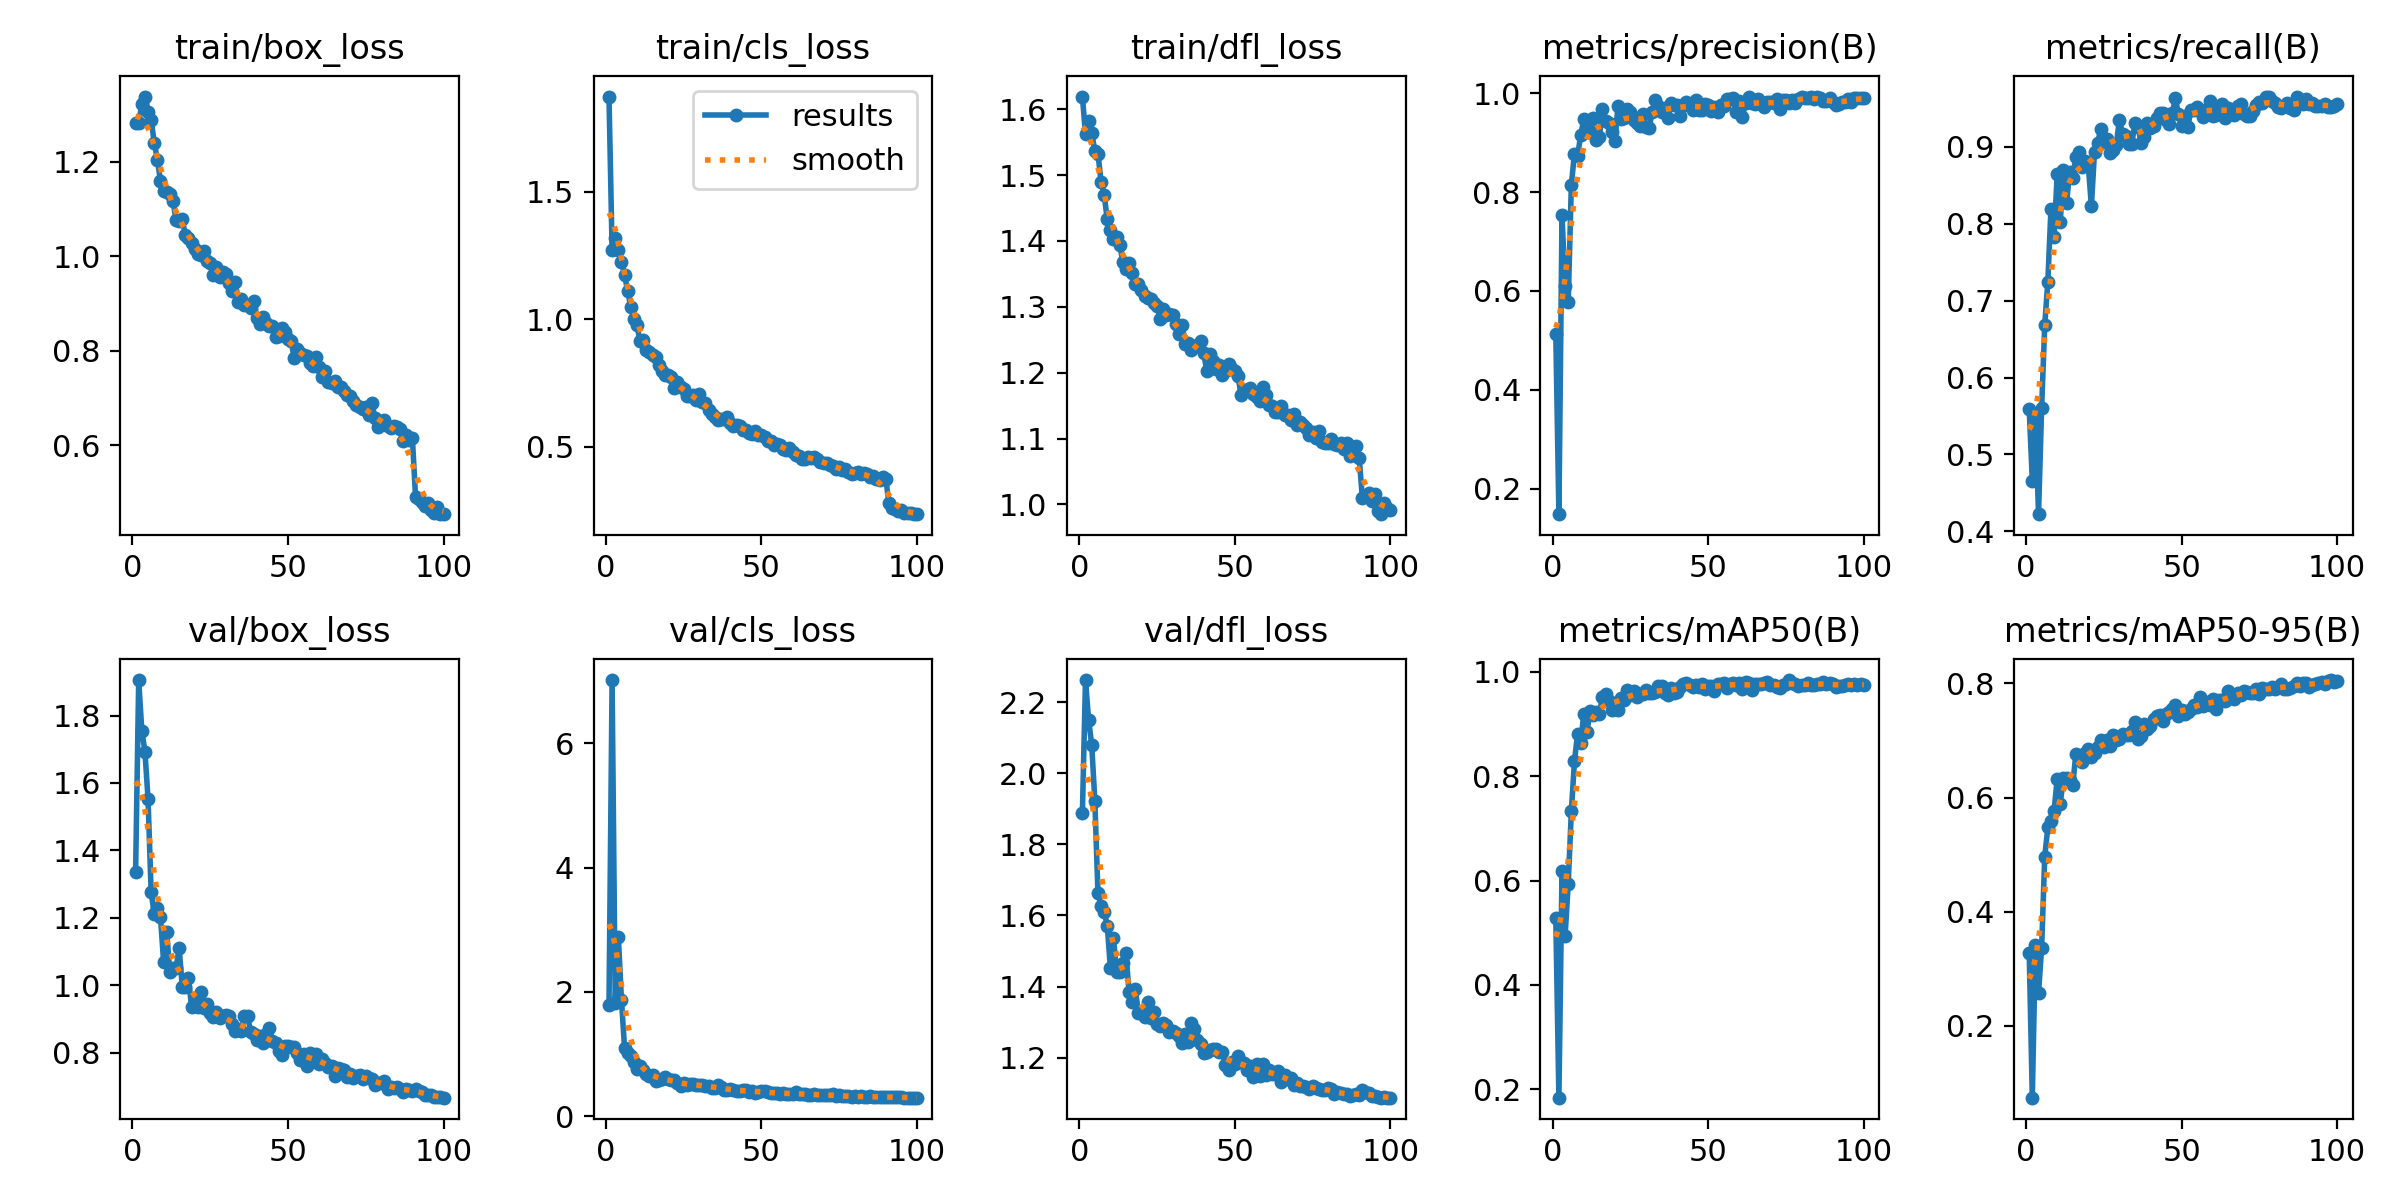

Values plotted in this chart, from the file beside it:
epoch, time, train/box_loss, train/cls_loss, train/dfl_loss, metrics/precision(B), metrics/recall(B), metrics/mAP50(B), metrics/mAP50-95(B), val/box_loss, val/cls_loss, val/dfl_loss, lr/pg0, lr/pg1, lr/pg2
1, 38.9, 1.283, 1.873, 1.619, 0.514, 0.5591, 0.5283, 0.3284, 1.335, 1.788, 1.888, 0.0005492, 0.0005492, 0.0005492
2, 77.92, 1.282, 1.271, 1.562, 0.1489, 0.4658, 0.1839, 0.07432, 1.905, 7.019, 2.262, 0.001105, 0.001105, 0.001105
3, 115.1, 1.322, 1.317, 1.583, 0.7532, 0.5484, 0.6178, 0.3412, 1.755, 1.828, 2.149, 0.001659, 0.001659, 0.001659
4, 152.6, 1.338, 1.272, 1.564, 0.6098, 0.4224, 0.4945, 0.2572, 1.693, 2.889, 2.08, 0.001663, 0.001663, 0.001663
5, 188.2, 1.306, 1.226, 1.537, 0.5784, 0.5607, 0.5941, 0.337, 1.553, 1.878, 1.922, 0.00166, 0.00166, 0.00166
6, 226.2, 1.289, 1.173, 1.532, 0.8147, 0.6686, 0.7331, 0.4966, 1.275, 1.1, 1.664, 0.001657, 0.001657, 0.001657
7, 264.3, 1.241, 1.111, 1.49, 0.8778, 0.7247, 0.8284, 0.5476, 1.212, 1.022, 1.625, 0.001652, 0.001652, 0.001652
8, 300.6, 1.204, 1.049, 1.47, 0.872, 0.8196, 0.8812, 0.5591, 1.23, 0.9728, 1.61, 0.001647, 0.001647, 0.001647
9, 336.4, 1.159, 1.002, 1.433, 0.915, 0.7822, 0.8633, 0.5769, 1.203, 0.8777, 1.571, 0.001641, 0.001641, 0.001641
10, 372.8, 1.138, 0.9755, 1.416, 0.9467, 0.8646, 0.9197, 0.6317, 1.07, 0.7651, 1.452, 0.001634, 0.001634, 0.001634
11, 409.1, 1.136, 0.9133, 1.403, 0.935, 0.8022, 0.8846, 0.5895, 1.159, 0.8129, 1.536, 0.001627, 0.001627, 0.001627
12, 445.6, 1.131, 0.9199, 1.406, 0.9215, 0.8702, 0.9246, 0.6348, 1.038, 0.7376, 1.44, 0.001618, 0.001618, 0.001618
13, 484.2, 1.118, 0.8782, 1.395, 0.9506, 0.8265, 0.9178, 0.6345, 1.051, 0.6802, 1.44, 0.001609, 0.001609, 0.001609
14, 520, 1.076, 0.8724, 1.369, 0.9057, 0.8668, 0.9226, 0.6315, 1.051, 0.6551, 1.466, 0.001599, 0.001599, 0.001599
15, 557, 1.074, 0.8576, 1.357, 0.9106, 0.8587, 0.9188, 0.6215, 1.11, 0.6659, 1.494, 0.001588, 0.001588, 0.001588
16, 592.1, 1.078, 0.8533, 1.367, 0.9672, 0.8867, 0.9518, 0.677, 0.9959, 0.5633, 1.384, 0.001577, 0.001577, 0.001577
17, 629.1, 1.044, 0.8215, 1.351, 0.943, 0.8936, 0.9577, 0.6711, 0.9952, 0.5763, 1.356, 0.001565, 0.001565, 0.001565
18, 664.3, 1.039, 0.7969, 1.335, 0.9395, 0.8742, 0.9445, 0.663, 1.022, 0.6032, 1.394, 0.001552, 0.001552, 0.001552
19, 702.6, 1.029, 0.7826, 1.334, 0.9208, 0.882, 0.927, 0.6785, 0.9345, 0.625, 1.325, 0.001539, 0.001539, 0.001539
20, 737.9, 1.015, 0.7815, 1.326, 0.9034, 0.8758, 0.94, 0.6859, 0.9618, 0.5993, 1.327, 0.001524, 0.001524, 0.001524
21, 774.9, 1.005, 0.7737, 1.316, 0.9737, 0.8227, 0.9271, 0.6709, 0.9353, 0.5851, 1.315, 0.001509, 0.001509, 0.001509
22, 810.1, 1.002, 0.7281, 1.313, 0.9467, 0.8935, 0.95, 0.6784, 0.9793, 0.5755, 1.355, 0.001494, 0.001494, 0.001494
23, 846.9, 1.012, 0.7536, 1.311, 0.95, 0.9042, 0.9454, 0.6881, 0.9318, 0.5397, 1.31, 0.001478, 0.001478, 0.001478
24, 882.3, 0.9906, 0.734, 1.305, 0.9669, 0.9233, 0.9658, 0.7004, 0.945, 0.4918, 1.328, 0.001461, 0.001461, 0.001461
25, 920.4, 0.9858, 0.726, 1.301, 0.9627, 0.9058, 0.955, 0.689, 0.9184, 0.5276, 1.294, 0.001443, 0.001443, 0.001443
26, 955.7, 0.9605, 0.6977, 1.282, 0.945, 0.9104, 0.9623, 0.7016, 0.9065, 0.497, 1.289, 0.001425, 0.001425, 0.001425
27, 992.2, 0.9761, 0.6972, 1.296, 0.9394, 0.8924, 0.9523, 0.6904, 0.9194, 0.5222, 1.299, 0.001407, 0.001407, 0.001407
28, 1027, 0.9569, 0.7011, 1.288, 0.9334, 0.8955, 0.9582, 0.7089, 0.9029, 0.5139, 1.291, 0.001388, 0.001388, 0.001388
29, 1064, 0.9669, 0.683, 1.29, 0.9587, 0.9028, 0.9579, 0.7017, 0.9083, 0.4956, 1.272, 0.001368, 0.001368, 0.001368
30, 1099, 0.9628, 0.7045, 1.288, 0.9317, 0.9348, 0.9643, 0.7018, 0.9125, 0.5089, 1.275, 0.001348, 0.001348, 0.001348
31, 1137, 0.9435, 0.6756, 1.273, 0.9291, 0.9169, 0.9587, 0.7115, 0.9099, 0.5064, 1.269, 0.001327, 0.001327, 0.001327
32, 1172, 0.9263, 0.6709, 1.259, 0.9625, 0.9142, 0.959, 0.7102, 0.8838, 0.4845, 1.261, 0.001306, 0.001306, 0.001306
33, 1209, 0.9453, 0.6441, 1.273, 0.9852, 0.9033, 0.9609, 0.7087, 0.8645, 0.4814, 1.242, 0.001284, 0.001284, 0.001284
34, 1245, 0.9022, 0.6294, 1.244, 0.973, 0.904, 0.9719, 0.7159, 0.8709, 0.4488, 1.266, 0.001262, 0.001262, 0.001262
35, 1282, 0.9098, 0.6179, 1.245, 0.9617, 0.9306, 0.9727, 0.7328, 0.8641, 0.4512, 1.244, 0.001239, 0.001239, 0.001239
36, 1318, 0.8966, 0.6026, 1.234, 0.9697, 0.9262, 0.9587, 0.702, 0.9093, 0.4983, 1.299, 0.001216, 0.001216, 0.001216
37, 1356, 0.8963, 0.6098, 1.239, 0.9505, 0.9042, 0.9556, 0.7075, 0.9075, 0.4672, 1.28, 0.001193, 0.001193, 0.001193
38, 1392, 0.891, 0.6082, 1.242, 0.9798, 0.9133, 0.9692, 0.7284, 0.8619, 0.4278, 1.248, 0.00117, 0.00117, 0.00117
39, 1429, 0.9046, 0.6167, 1.249, 0.9756, 0.9313, 0.9592, 0.7209, 0.8556, 0.422, 1.24, 0.001146, 0.001146, 0.001146
40, 1465, 0.8698, 0.5915, 1.23, 0.9749, 0.924, 0.9608, 0.7247, 0.8378, 0.4331, 1.213, 0.001121, 0.001121, 0.001121
41, 1501, 0.8573, 0.5815, 1.203, 0.9542, 0.9264, 0.9703, 0.7373, 0.8486, 0.4298, 1.215, 0.001097, 0.001097, 0.001097
42, 1539, 0.8711, 0.5838, 1.229, 0.976, 0.9376, 0.9769, 0.7432, 0.8272, 0.4038, 1.222, 0.001072, 0.001072, 0.001072
43, 1576, 0.8583, 0.5792, 1.218, 0.9829, 0.9434, 0.9782, 0.745, 0.8545, 0.399, 1.225, 0.001047, 0.001047, 0.001047
44, 1614, 0.8531, 0.5659, 1.205, 0.9731, 0.9432, 0.9747, 0.7349, 0.8722, 0.4197, 1.225, 0.001022, 0.001022, 0.001022
45, 1651, 0.853, 0.5652, 1.211, 0.9668, 0.9343, 0.9707, 0.7469, 0.8329, 0.4159, 1.215, 0.0009965, 0.0009965, 0.0009965
46, 1689, 0.8285, 0.5516, 1.197, 0.9859, 0.9292, 0.9749, 0.75, 0.8294, 0.3977, 1.216, 0.0009709, 0.0009709, 0.0009709
47, 1725, 0.831, 0.5491, 1.202, 0.9651, 0.9435, 0.97, 0.755, 0.805, 0.4114, 1.18, 0.0009453, 0.0009453, 0.0009453
48, 1764, 0.8472, 0.5605, 1.213, 0.9651, 0.9627, 0.9772, 0.7613, 0.7933, 0.3792, 1.166, 0.0009195, 0.0009195, 0.0009195
49, 1803, 0.839, 0.5471, 1.206, 0.9769, 0.9424, 0.9662, 0.7425, 0.8203, 0.3904, 1.188, 0.0008936, 0.0008936, 0.0008936
50, 1840, 0.825, 0.5452, 1.202, 0.9758, 0.9264, 0.973, 0.7528, 0.8207, 0.41, 1.183, 0.0008678, 0.0008678, 0.0008678
51, 1877, 0.8197, 0.5374, 1.195, 0.9642, 0.9405, 0.9722, 0.7462, 0.8152, 0.4045, 1.205, 0.0008418, 0.0008418, 0.0008418
52, 1913, 0.7847, 0.5202, 1.167, 0.9727, 0.9258, 0.9634, 0.7507, 0.8174, 0.3862, 1.187, 0.0008159, 0.0008159, 0.0008159
53, 1952, 0.8041, 0.5203, 1.174, 0.9626, 0.9483, 0.9761, 0.7553, 0.798, 0.377, 1.184, 0.00079, 0.00079, 0.00079
54, 1989, 0.796, 0.508, 1.174, 0.9765, 0.9478, 0.9761, 0.7629, 0.7774, 0.3677, 1.167, 0.0007642, 0.0007642, 0.0007642
55, 2026, 0.7899, 0.5109, 1.177, 0.9736, 0.9515, 0.9783, 0.7593, 0.797, 0.3706, 1.177, 0.0007384, 0.0007384, 0.0007384
56, 2063, 0.7878, 0.5053, 1.167, 0.987, 0.9478, 0.9681, 0.7762, 0.761, 0.3589, 1.147, 0.0007128, 0.0007128, 0.0007128
57, 2099, 0.7744, 0.4901, 1.164, 0.9882, 0.9381, 0.977, 0.7598, 0.7978, 0.3714, 1.182, 0.0006872, 0.0006872, 0.0006872
58, 2137, 0.7684, 0.4876, 1.156, 0.9895, 0.9478, 0.9782, 0.7673, 0.7785, 0.3608, 1.149, 0.0006618, 0.0006618, 0.0006618
59, 2175, 0.7864, 0.4952, 1.178, 0.9624, 0.959, 0.9756, 0.763, 0.7949, 0.3643, 1.181, 0.0006366, 0.0006366, 0.0006366
60, 2213, 0.7654, 0.4771, 1.166, 0.9837, 0.9398, 0.9792, 0.7719, 0.7674, 0.3627, 1.151, 0.0006116, 0.0006116, 0.0006116
... 40 more rows
